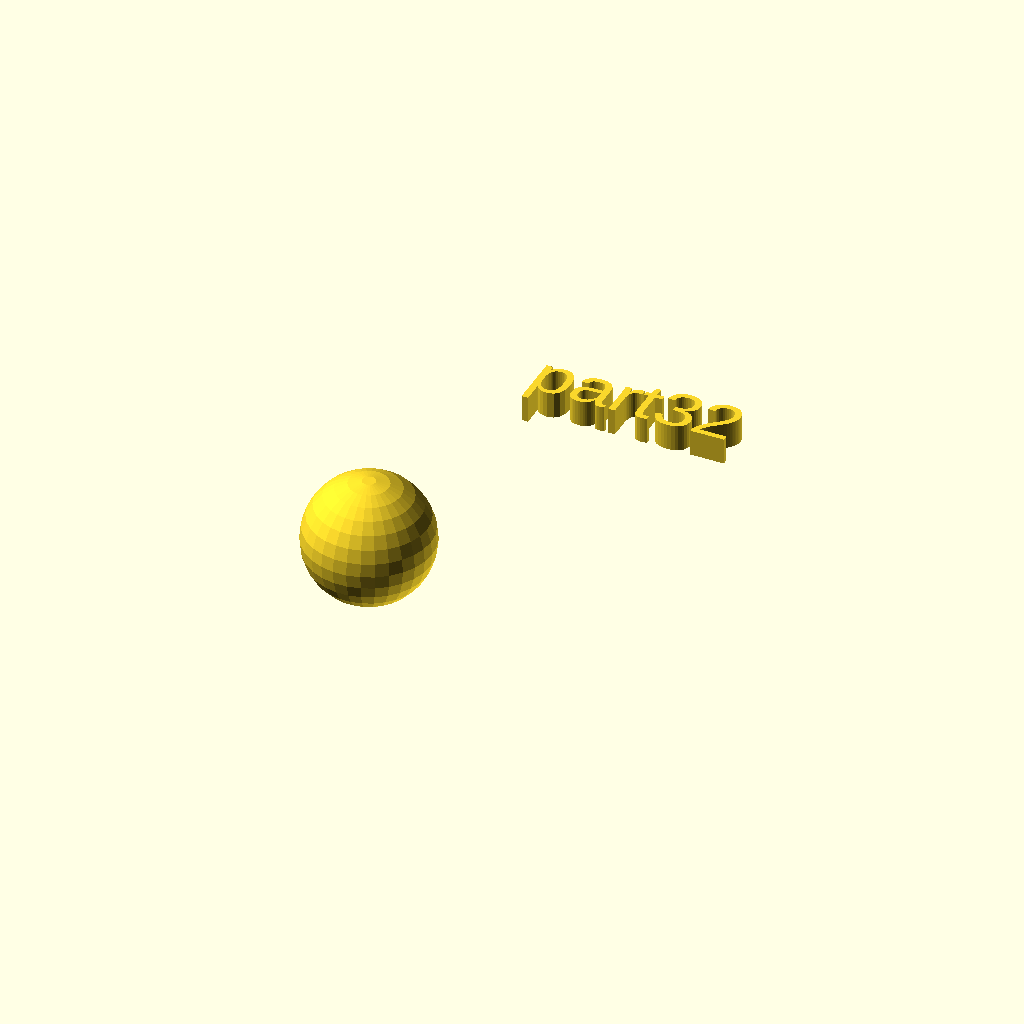
Cell 1: the model at its default parameters.
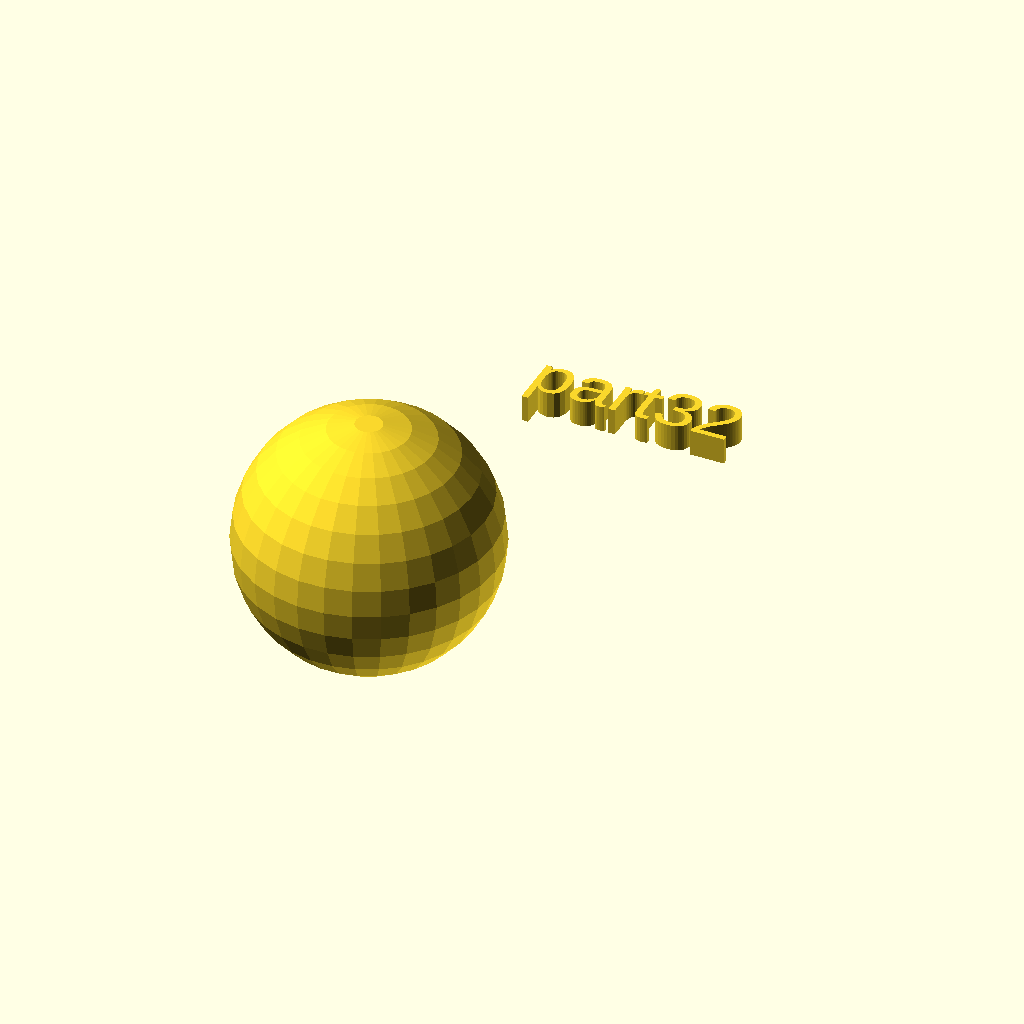
Cell 2 — rad set to 24, the other parameters unchanged.
One fixed orthographic camera (rotation 55°, 0°, 25°; colour scheme Cornfield) for every cell.
OpenSCAD source file docs/assets/local_scad/000/032.scad:
//[CUSTOMIZATION]
// Radius
rad=12;
// Message
txt="part32";
// I love it
boolvar=true;
module __END_CUSTOMIZATIONS () { }
sphere(rad);
translate([20,20,20]) { linear_extrude(5) text(txt, font="Liberation Sans"); }
Parameter table extracted from the source (name, type, default, range or options):
rad: number, default 12
txt: string, default "part32"
boolvar: bool, default true
